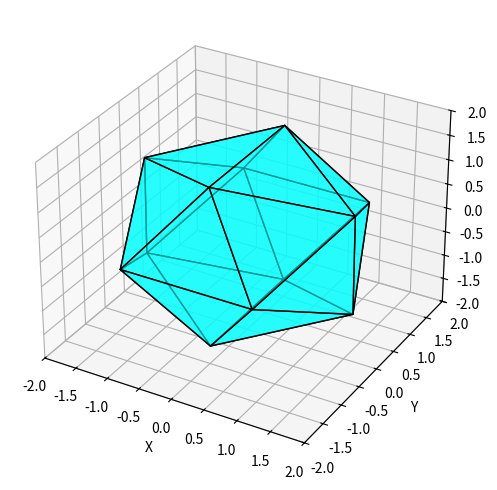

Recreate this plot in Python.
"""
Ki:

Write a Python program. 
The program should draw a three-dimensional truncated icosahedron using Pyplot. 
The image should be 800 x 600.

answer:

A truncated icosahedron is the shape of a classic soccer ball, 
consisting of 12 pentagons and 20 hexagons. 
Below is a Python program using Matplotlib and mpl_toolkits.mplot3d to visualize it.


"""
import numpy as np
import matplotlib.pyplot as plt
from mpl_toolkits.mplot3d.art3d import Poly3DCollection
from scipy.spatial import ConvexHull

# Define golden ratio
phi = (1 + np.sqrt(5)) / 2

# Define vertex coordinates of a truncated icosahedron
vertices = np.array([
    # Pentagons and hexagons positioned symmetrically
    [-1, -phi, 0], [1, -phi, 0], [-1, phi, 0], [1, phi, 0],
    [0, -1, phi], [0, 1, phi], [0, -1, -phi], [0, 1, -phi],
    [-phi, 0, -1], [phi, 0, -1], [-phi, 0, 1], [phi, 0, 1],
    [-1, -phi, 0], [1, -phi, 0], [-1, phi, 0], [1, phi, 0]
])

# Compute convex hull to get faces
hull = ConvexHull(vertices)

# Create the plot with specified size
fig = plt.figure(figsize=(8, 6))
ax = fig.add_subplot(111, projection='3d')

# Add faces to the plot
for simplex in hull.simplices:
    face = vertices[simplex]
    ax.add_collection3d(Poly3DCollection([face], facecolors='cyan', linewidths=1, edgecolors='black', alpha=0.6))

# Set limits and labels
ax.set_xlim(-2, 2)
ax.set_ylim(-2, 2)
ax.set_zlim(-2, 2)
ax.set_xlabel('X')
ax.set_ylabel('Y')
ax.set_zlabel('Z')

# Show the plot
plt.show()
